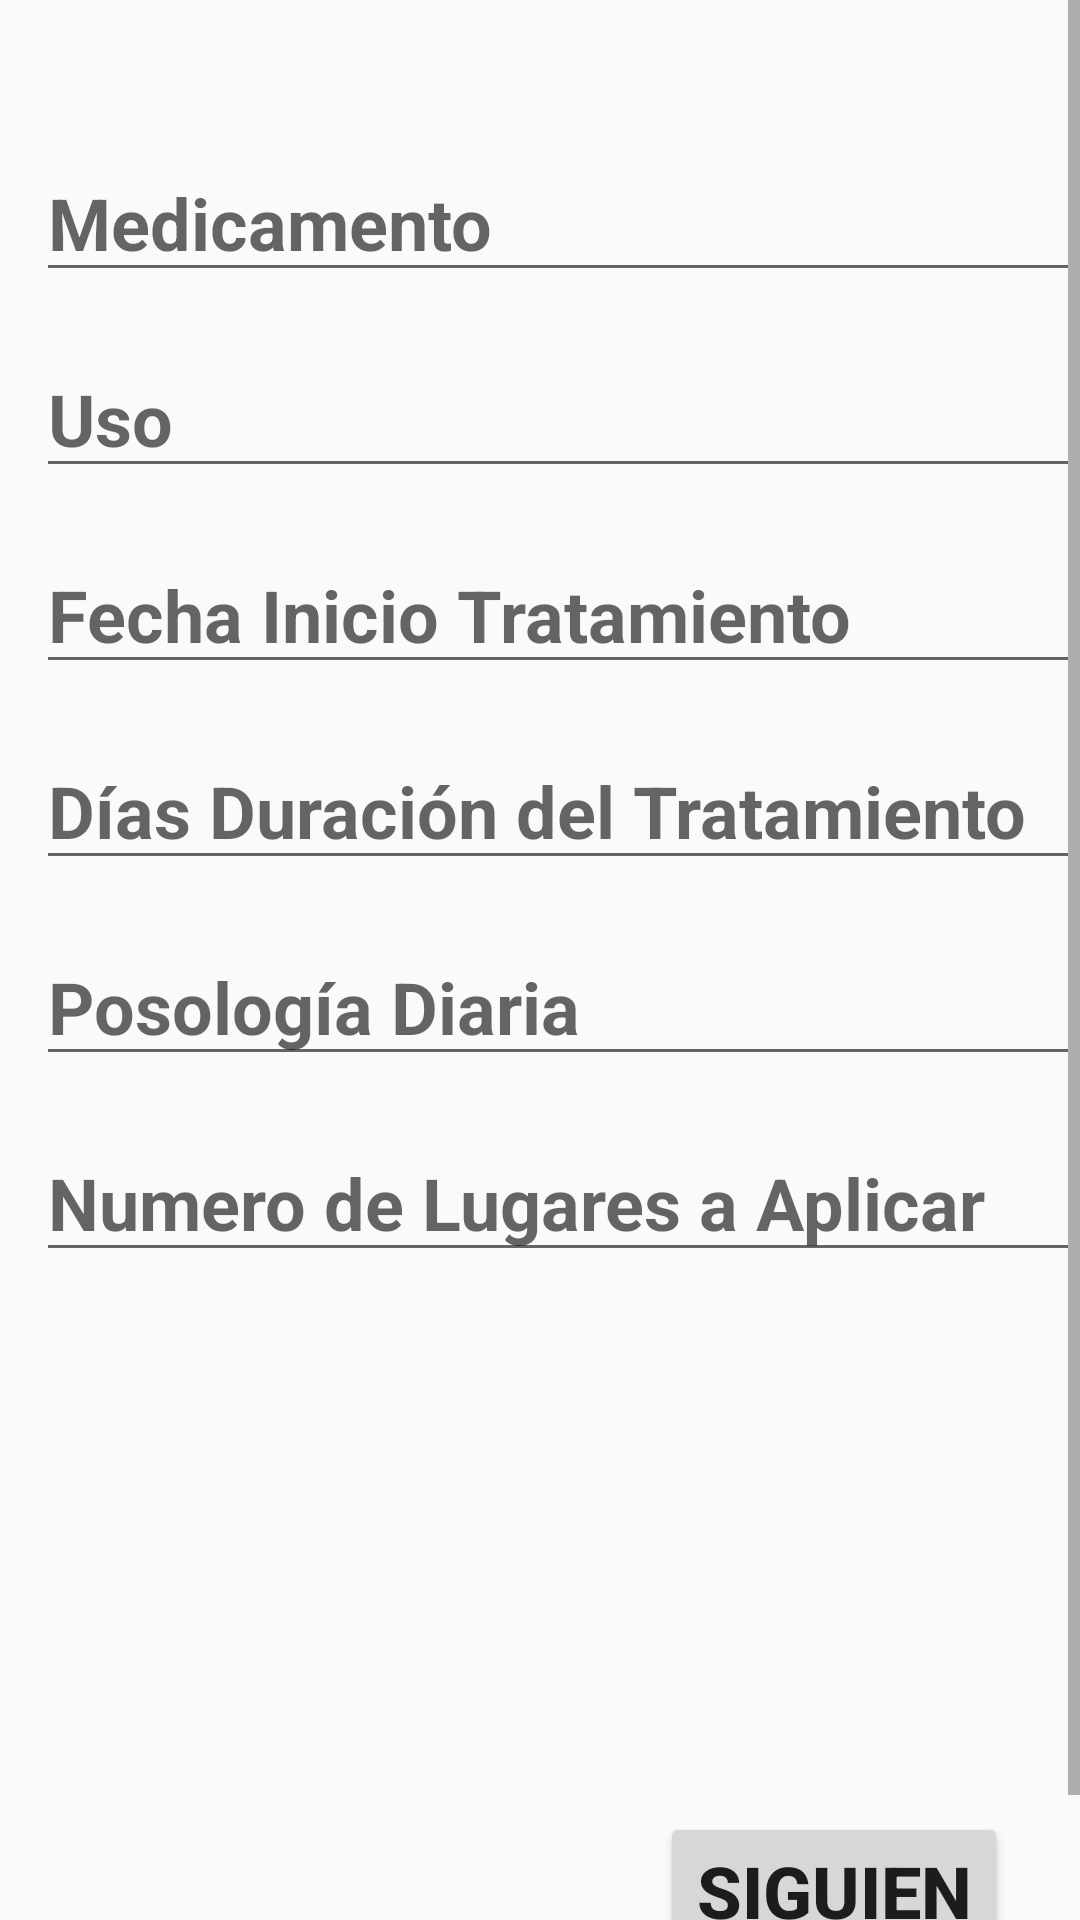

This screen was rendered from an Android layout file. Write that file and the resources it references.
<!-- AndroidManifest.xml: application theme AppTheme -->
<!-- res/layout/activity_main.xml -->
<?xml version="1.0" encoding="utf-8"?>
<androidx.constraintlayout.widget.ConstraintLayout xmlns:android="http://schemas.android.com/apk/res/android"
    xmlns:app="http://schemas.android.com/apk/res-auto"
    xmlns:tools="http://schemas.android.com/tools"
    android:layout_width="match_parent"
    android:layout_height="match_parent"
    tools:context=".MainActivity">

    <ScrollView
        android:id="@+id/scrollView2"
        android:layout_width="match_parent"
        android:layout_height="0dp"
        app:layout_constraintBottom_toBottomOf="parent"
        app:layout_constraintEnd_toEndOf="parent"
        app:layout_constraintHorizontal_bias="0.0"
        app:layout_constraintStart_toStartOf="parent"
        app:layout_constraintTop_toTopOf="parent">

        <LinearLayout
            android:layout_width="match_parent"
            android:layout_height="match_parent"
            android:orientation="vertical">

            <EditText
                android:id="@+id/etMedicamento"
                style="@style/Textos"
                android:layout_width="match_parent"
                android:layout_height="wrap_content"
                android:layout_marginStart="12dp"
                android:layout_marginLeft="12dp"
                android:layout_marginTop="48dp"
                android:layout_marginRight="12dp"
                android:ems="10"
                android:hint="@string/etmedicamento"
                android:inputType="textMultiLine" />

            <EditText
                android:id="@+id/etUso"
                style="@style/Textos"
                android:layout_width="match_parent"
                android:layout_height="wrap_content"
                android:layout_marginStart="12dp"
                android:layout_marginLeft="12dp"
                android:layout_marginTop="16dp"
                android:layout_marginRight="12dp"
                android:ems="10"
                android:hint="@string/etUso"
                android:inputType="textMultiLine" />

            <EditText
                android:id="@+id/et_Fecha_Inicio"
                style="@style/Textos"
                android:layout_width="match_parent"
                android:layout_height="wrap_content"
                android:layout_marginStart="12dp"
                android:layout_marginLeft="12dp"
                android:layout_marginTop="16dp"
                android:layout_marginRight="12dp"
                android:ems="10"
                android:hint="@string/et_Fecha_Inicio"
                android:inputType="date" />

            <EditText
                android:id="@+id/etDuracion"
                style="@style/Textos"
                android:layout_width="match_parent"
                android:layout_height="wrap_content"
                android:layout_marginStart="12dp"
                android:layout_marginLeft="12dp"
                android:layout_marginTop="16dp"
                android:layout_marginRight="12dp"
                android:ems="10"
                android:hint="@string/et_Duracion"
                android:inputType="number" />

            <EditText
                android:id="@+id/etPosologia"
                style="@style/Textos"
                android:layout_width="match_parent"
                android:layout_height="wrap_content"
                android:layout_marginStart="12dp"
                android:layout_marginLeft="12dp"
                android:layout_marginTop="16dp"
                android:layout_marginRight="12dp"
                android:ems="10"
                android:hint="@string/et_posologia"
                android:inputType="number" />

            <EditText
                android:id="@+id/et_LugaresAplicacion"
                style="@style/Textos"
                android:layout_width="match_parent"
                android:layout_height="wrap_content"
                android:layout_marginStart="12dp"
                android:layout_marginLeft="12dp"
                android:layout_marginTop="16dp"
                android:layout_marginRight="12dp"
                android:ems="10"
                android:hint="@string/et_aplicaciones"
                android:inputType="number" />

            <Button
                android:id="@+id/btnSiguiente"
                style="@style/Textos"
                android:layout_width="wrap_content"
                android:layout_height="wrap_content"
                android:layout_marginEnd="24dp"
                android:layout_marginRight="24dp"
                android:layout_marginLeft="220dp"
                android:layout_marginStart="220dp"
                android:layout_marginTop="180dp"
                android:text="@string/btn_siguiente" />

        </LinearLayout>
    </ScrollView>


</androidx.constraintlayout.widget.ConstraintLayout>
<!-- resources referenced by this layout -->
<resources>
  <string name="btn_siguiente">Siguiente</string>
  <string name="etUso">Uso</string>
  <string name="et_Duracion">Días Duración del Tratamiento</string>
  <string name="et_Fecha_Inicio">Fecha Inicio Tratamiento</string>
  <string name="et_aplicaciones">Numero de Lugares a Aplicar</string>
  <string name="et_posologia">Posología Diaria</string>
  <string name="etmedicamento">Medicamento</string>
  <style name="Textos">
  
          <item name="android:textSize">24sp</item>
          <item name="android:textStyle">bold</item>
  
      </style>
  <style name="AppTheme" parent="Theme.AppCompat.Light.DarkActionBar">
          
          <item name="colorPrimary">@color/colorPrimary</item>
          <item name="colorPrimaryDark">@color/colorPrimaryDark</item>
          <item name="colorAccent">@color/colorAccent</item>
      </style>
  <!-- not gathered from this repository: default colours our renderer supplied (Android Studio template values) -->
  <color name="colorPrimary">#FF6200EE</color>
  <color name="colorPrimaryDark">#FF3700B3</color>
  <color name="colorAccent">#FF03DAC5</color>
</resources>
